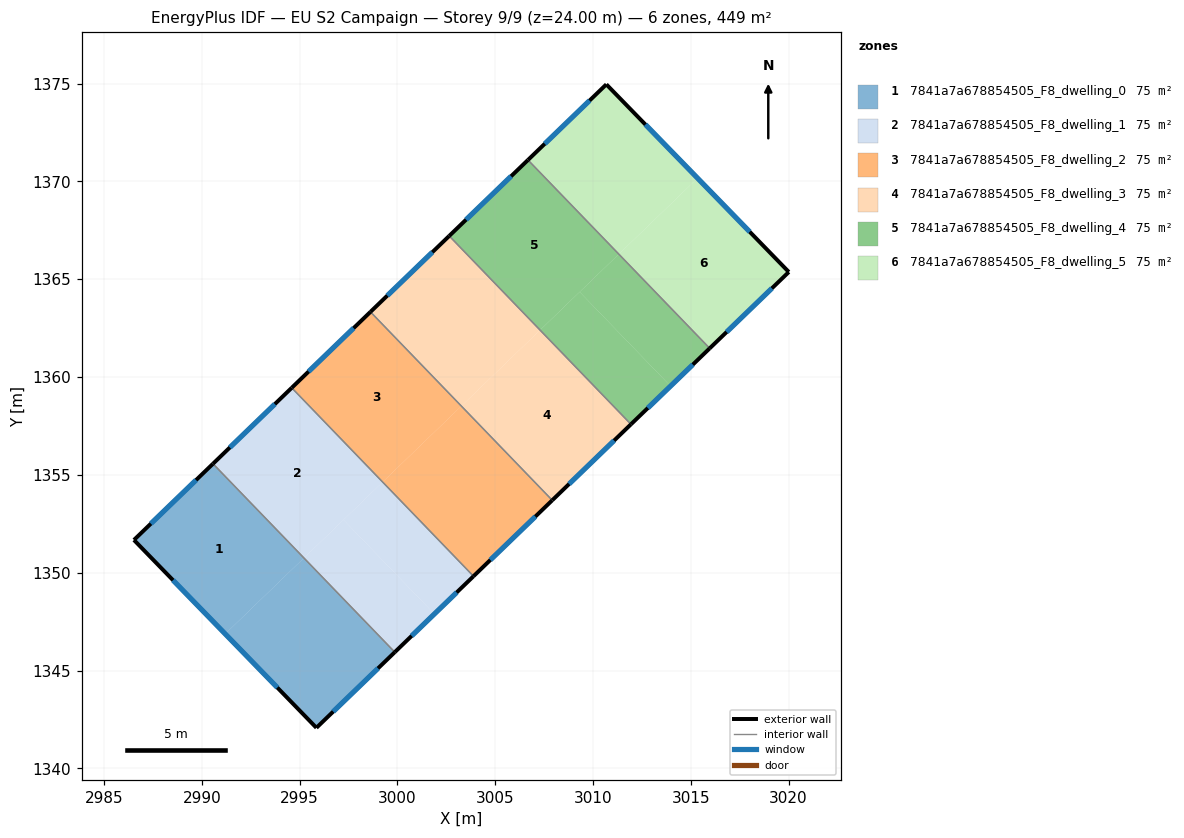
=== STOREY PLAN SPEC (per zone: floor XY polygon, exterior-wall plan segments, windows/doors) ===
zone 1: 7841a7a678854505_F8_dwelling_0  (74.8 m²)
  floor: (2995.22, 1350.75) (2999.87, 1345.94) (2995.86, 1342.07) (2991.20, 1346.87)
  floor: (2990.57, 1355.57) (2995.22, 1350.75) (2991.20, 1346.87) (2986.53, 1351.67)
  exterior wall: (2995.86, 1342.07) – (2999.87, 1345.94)  [5.6 m]
    window: (2996.72, 1342.90) – (2999.01, 1345.11)  [5.5 m²]
  exterior wall: (2986.53, 1351.67) – (2995.86, 1342.07)  [13.4 m]
    window: (2988.53, 1349.62) – (2993.86, 1344.13)  [13.1 m²]
  exterior wall: (2990.57, 1355.57) – (2986.53, 1351.67)  [5.6 m]
    window: (2989.71, 1354.74) – (2987.40, 1352.51)  [5.5 m²]
  interior walls: 1
zone 2: 7841a7a678854505_F8_dwelling_1  (74.8 m²)
  floor: (2994.59, 1359.44) (2999.24, 1354.63) (2995.22, 1350.75) (2990.57, 1355.57)
  floor: (2997.24, 1352.70) (3001.89, 1347.89) (2999.87, 1345.94) (2995.22, 1350.75)
  floor: (2999.25, 1354.64) (3003.89, 1349.82) (3001.89, 1347.89) (2997.24, 1352.70) (2999.24, 1354.63)
  floor: (2994.60, 1359.45) (2999.25, 1354.64) (2999.24, 1354.63) (2994.59, 1359.44)
  exterior wall: (2999.87, 1345.94) – (3003.89, 1349.82)  [5.6 m]
    window: (3000.73, 1346.77) – (3003.03, 1348.99)  [5.5 m²]
  exterior wall: (2994.60, 1359.45) – (2990.57, 1355.57)  [5.6 m]
    window: (2993.74, 1358.62) – (2991.44, 1356.40)  [5.5 m²]
  interior walls: 2
zone 3: 7841a7a678854505_F8_dwelling_2  (74.8 m²)
  floor: (3003.27, 1358.52) (3007.92, 1353.70) (3003.89, 1349.82) (2999.25, 1354.64)
  floor: (2998.62, 1363.33) (3003.27, 1358.52) (2999.25, 1354.64) (2994.60, 1359.45)
  exterior wall: (3003.89, 1349.82) – (3007.92, 1353.70)  [5.6 m]
    window: (3004.75, 1350.65) – (3007.05, 1352.87)  [5.5 m²]
  exterior wall: (2998.62, 1363.33) – (2994.60, 1359.45)  [5.6 m]
    window: (2997.76, 1362.50) – (2995.46, 1360.28)  [5.5 m²]
  interior walls: 2
zone 4: 7841a7a678854505_F8_dwelling_3  (74.8 m²)
  floor: (3007.29, 1362.40) (3011.94, 1357.59) (3007.93, 1353.71) (3003.28, 1358.53)
  floor: (3003.28, 1358.53) (3007.93, 1353.71) (3007.92, 1353.70) (3003.27, 1358.52)
  floor: (3002.64, 1367.21) (3007.28, 1362.39) (3003.27, 1358.52) (2998.62, 1363.33)
  floor: (3002.65, 1367.22) (3007.29, 1362.40) (3007.28, 1362.39) (3002.64, 1367.21)
  exterior wall: (3007.92, 1353.70) – (3011.94, 1357.59)  [5.6 m]
    window: (3008.78, 1354.54) – (3011.08, 1356.76)  [5.5 m²]
  exterior wall: (3002.65, 1367.22) – (2998.62, 1363.33)  [5.6 m]
    window: (3001.79, 1366.39) – (2999.49, 1364.17)  [5.5 m²]
  interior walls: 2
zone 5: 7841a7a678854505_F8_dwelling_4  (74.8 m²)
  floor: (3006.68, 1371.10) (3011.32, 1366.29) (3007.29, 1362.40) (3002.65, 1367.22)
  floor: (3009.32, 1364.36) (3013.96, 1359.54) (3011.94, 1357.59) (3007.29, 1362.40)
  floor: (3011.32, 1366.29) (3015.97, 1361.47) (3013.96, 1359.54) (3009.32, 1364.36)
  exterior wall: (3011.94, 1357.59) – (3015.97, 1361.47)  [5.6 m]
    window: (3012.80, 1358.42) – (3015.10, 1360.64)  [5.5 m²]
  exterior wall: (3006.68, 1371.10) – (3002.65, 1367.22)  [5.6 m]
    window: (3005.81, 1370.27) – (3003.51, 1368.05)  [5.5 m²]
  interior walls: 2
zone 6: 7841a7a678854505_F8_dwelling_5  (74.8 m²)
  floor: (3010.68, 1374.96) (3015.35, 1370.17) (3011.32, 1366.29) (3006.68, 1371.10)
  floor: (3015.35, 1370.17) (3020.01, 1365.37) (3015.97, 1361.47) (3011.32, 1366.29)
  exterior wall: (3010.68, 1374.96) – (3006.68, 1371.10)  [5.6 m]
    window: (3009.82, 1374.14) – (3007.53, 1371.93)  [5.5 m²]
  exterior wall: (3020.01, 1365.37) – (3010.68, 1374.96)  [13.4 m]
    window: (3018.01, 1367.43) – (3012.68, 1372.91)  [13.1 m²]
  exterior wall: (3015.97, 1361.47) – (3020.01, 1365.37)  [5.6 m]
    window: (3016.83, 1362.31) – (3019.14, 1364.54)  [5.5 m²]
  interior walls: 1

=== DERIVED (storey summary) ===
Building: EU S2 Campaign
Storey: 9 of 9  (floor level z = 24.00 m)
Storey gross floor area: 449.0 m²
Zones on this storey: 6
  - 7841a7a678854505_F8_dwelling_0: floor 74.8 m²; exterior wall 24.6 m (73.7 m²); 3 window(s) 24.1 m²; WWR 32.7%
  - 7841a7a678854505_F8_dwelling_1: floor 74.8 m²; exterior wall 11.2 m (33.5 m²); 2 window(s) 11.0 m²; WWR 32.7%
  - 7841a7a678854505_F8_dwelling_2: floor 74.8 m²; exterior wall 11.2 m (33.6 m²); 2 window(s) 11.0 m²; WWR 32.7%
  - 7841a7a678854505_F8_dwelling_3: floor 74.8 m²; exterior wall 11.2 m (33.6 m²); 2 window(s) 11.0 m²; WWR 32.7%
  - 7841a7a678854505_F8_dwelling_4: floor 74.8 m²; exterior wall 11.2 m (33.6 m²); 2 window(s) 11.0 m²; WWR 32.7%
  - 7841a7a678854505_F8_dwelling_5: floor 74.8 m²; exterior wall 24.6 m (73.7 m²); 3 window(s) 24.1 m²; WWR 32.7%
Zone adjacency (shared interzone walls):
  - 7841a7a678854505_F8_dwelling_0 ↔ 7841a7a678854505_F8_dwelling_1
  - 7841a7a678854505_F8_dwelling_1 ↔ 7841a7a678854505_F8_dwelling_2
  - 7841a7a678854505_F8_dwelling_2 ↔ 7841a7a678854505_F8_dwelling_3
  - 7841a7a678854505_F8_dwelling_3 ↔ 7841a7a678854505_F8_dwelling_4
  - 7841a7a678854505_F8_dwelling_4 ↔ 7841a7a678854505_F8_dwelling_5